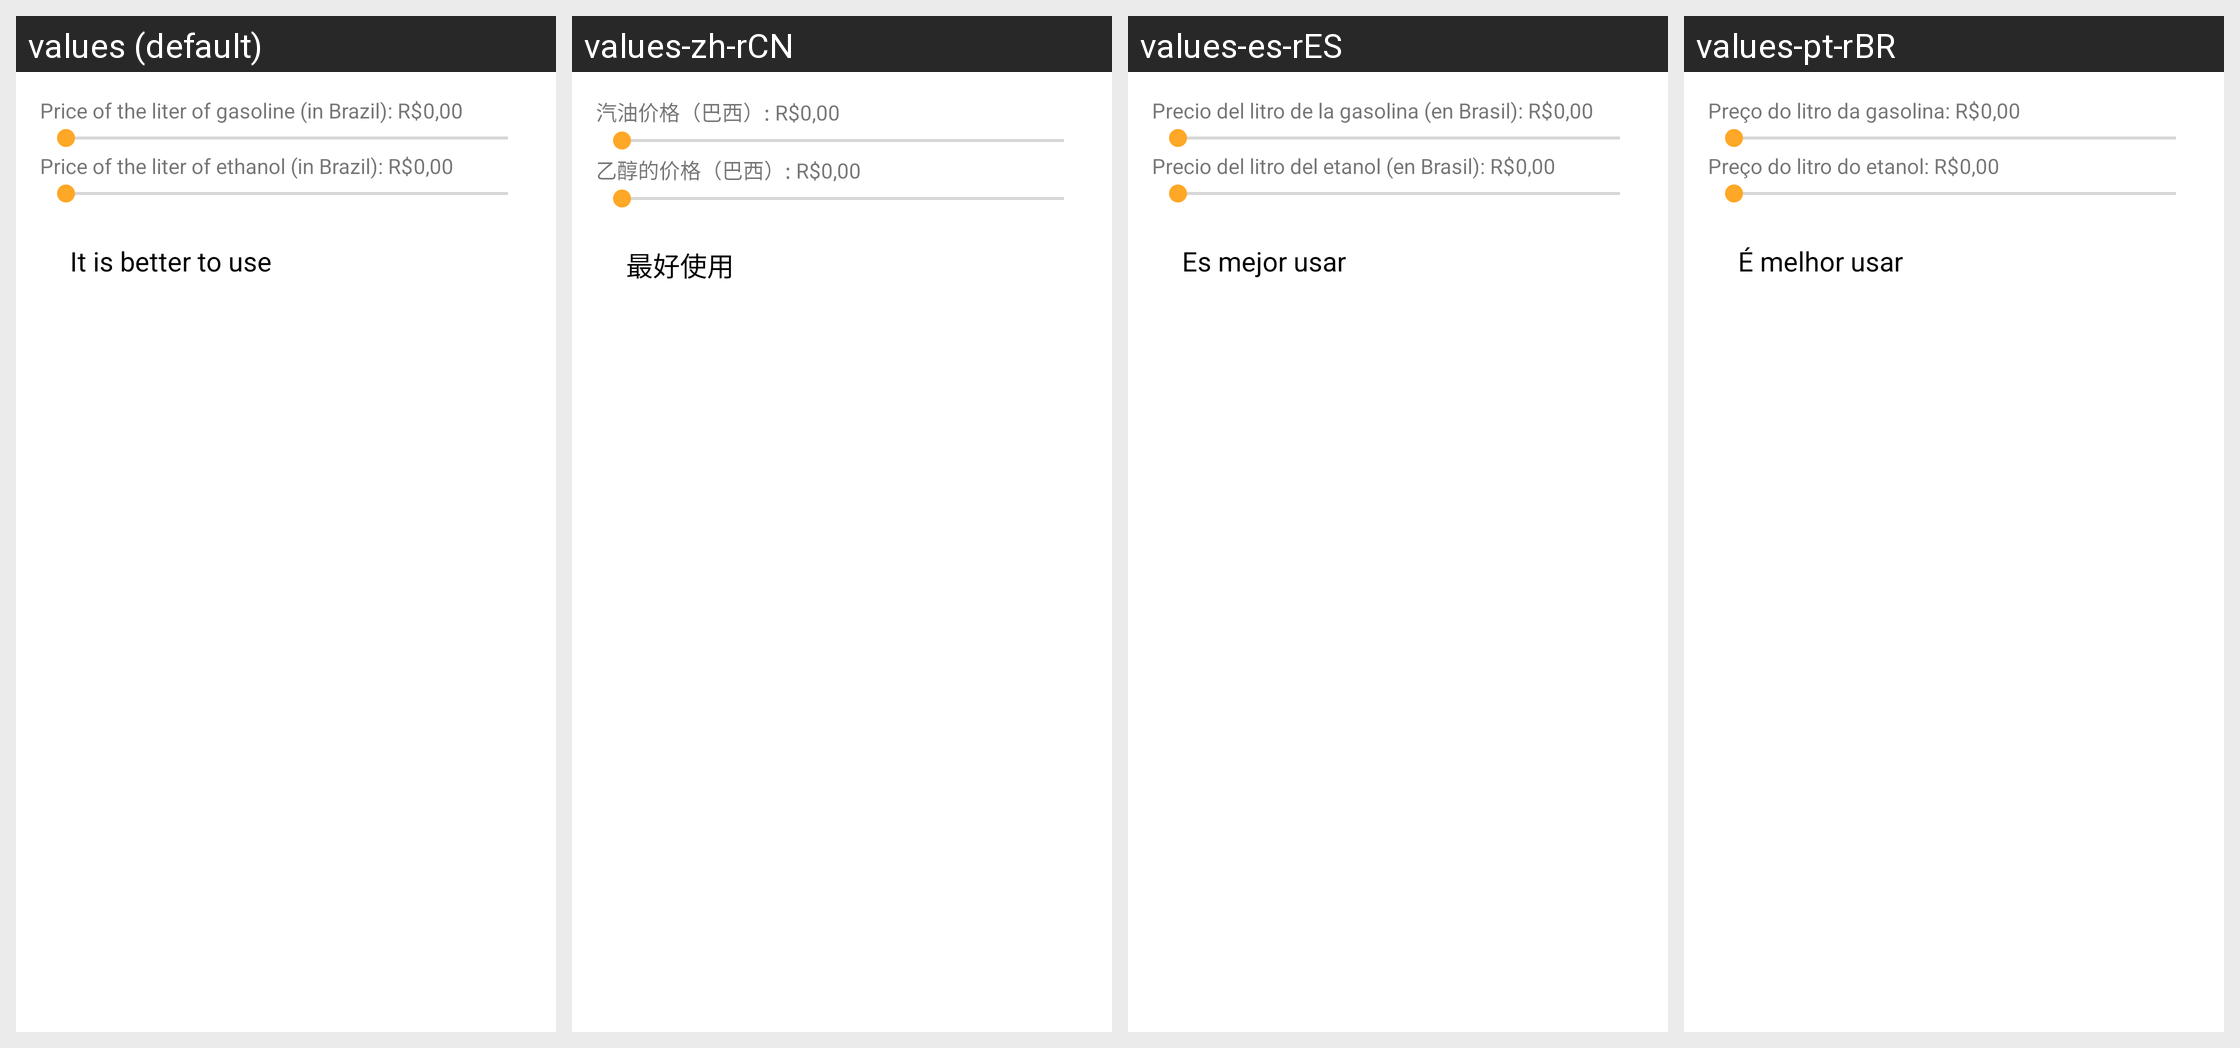

Translations of the strings shown on this Android screen, per locale in the grid:
Android screen res/layout/activity_main.xml rendered under 4 locales, left to right: values (default), values-zh-rCN, values-es-rES, values-pt-rBR. Device: Nexus 5 (rendered at 1080×1920; each locale shown at half size, 540×960, under a caption strip naming it); theme AppTheme.
Strings drawn on this screen, with the default value and each locale's value (text and hints the layout hard-codes, and strings that could not be matched under every locale, appear in the picture but are not listed):

txt_preco_litro_gasolina
  values: Price of the liter of gasoline (in Brazil): R$
  values-zh-rCN: 汽油价格（巴西）: R$
  values-es-rES: Precio del litro de la gasolina (en Brasil): R$
  values-pt-rBR: Preço do litro da gasolina: R$

txt_preco_litro_alcool
  values: Price of the liter of ethanol (in Brazil): R$
  values-zh-rCN: 乙醇的价格（巴西）: R$
  values-es-rES: Precio del litro del etanol (en Brasil): R$
  values-pt-rBR: Preço do litro do etanol: R$
